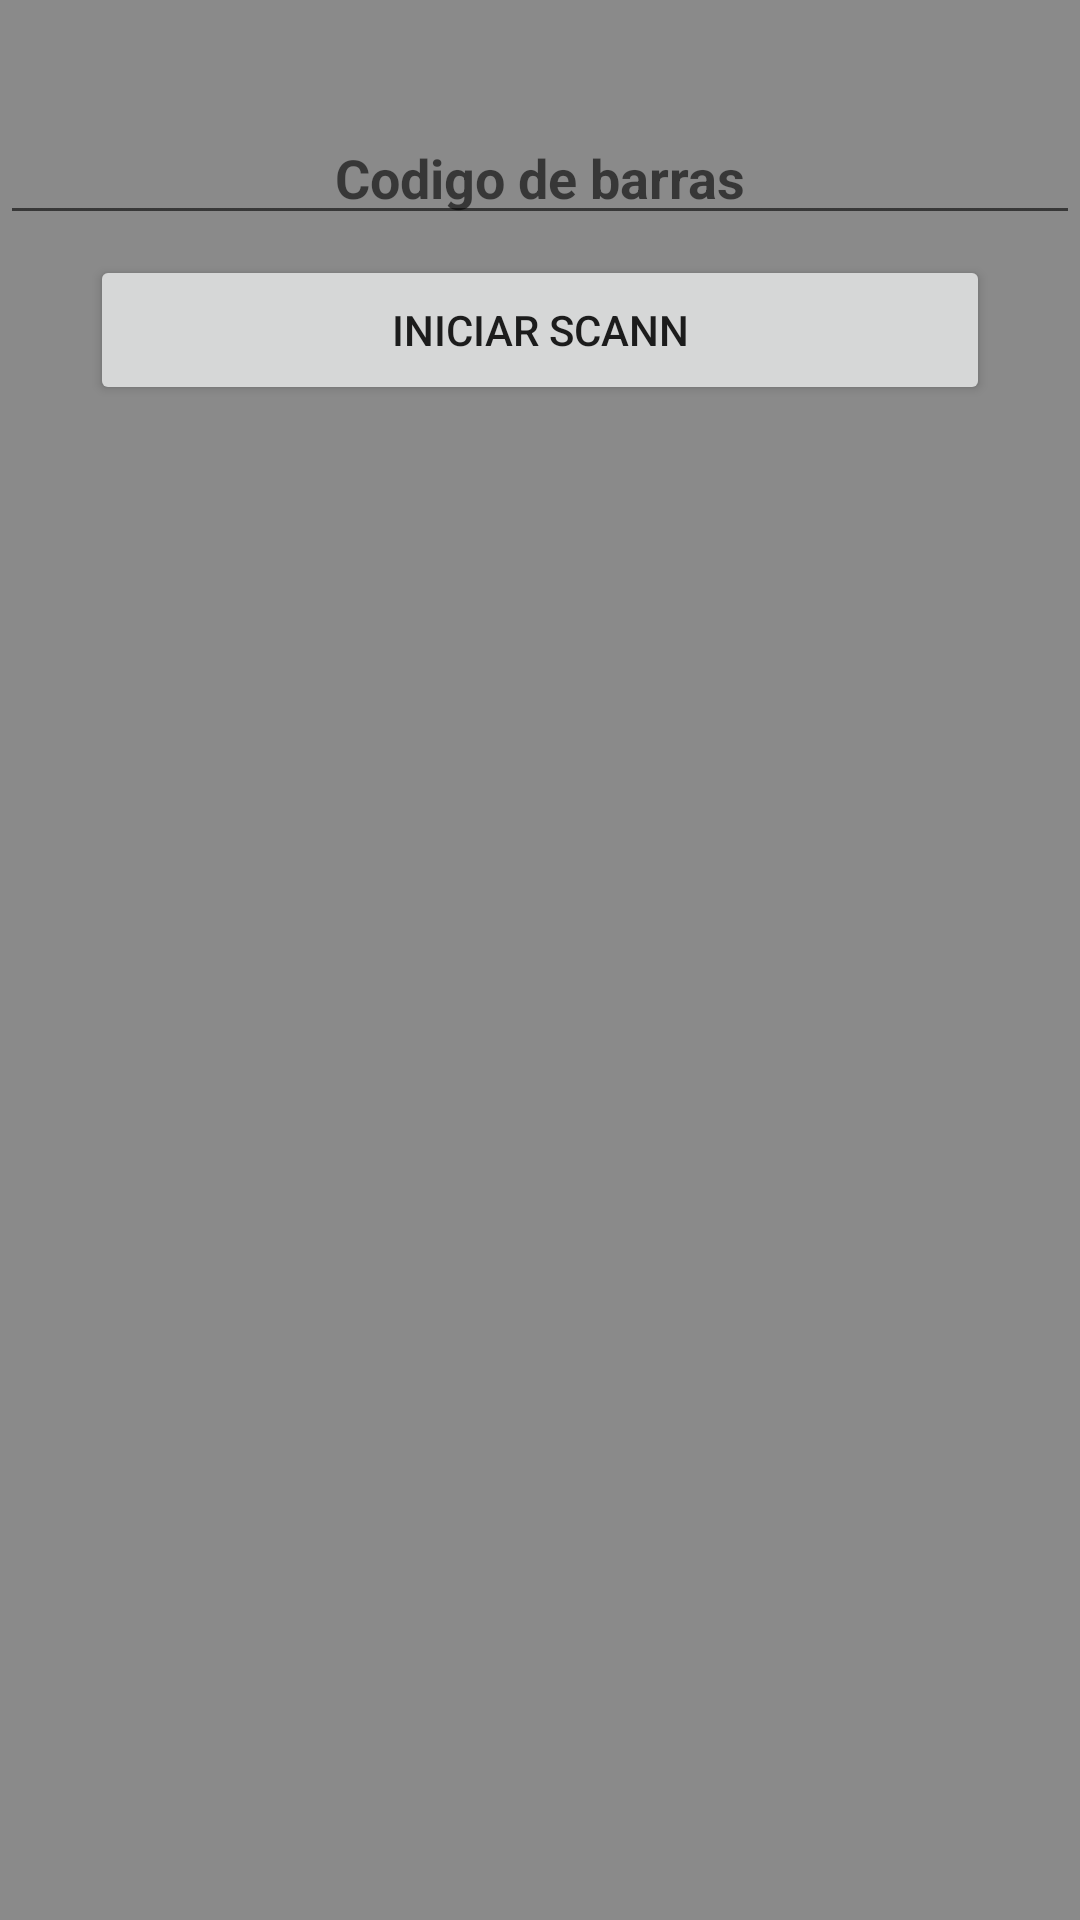

Produce the Android XML layout that renders to this screen, including the resource entries it uses.
<!-- AndroidManifest.xml: application theme Theme.AppBox -->
<!-- res/layout/fragment_escaner.xml -->
<?xml version="1.0" encoding="utf-8"?>
<FrameLayout
    xmlns:android="http://schemas.android.com/apk/res/android"
    xmlns:app="http://schemas.android.com/apk/res-auto"
    xmlns:tools="http://schemas.android.com/tools"
    android:layout_width="match_parent"
    android:layout_height="match_parent"
    android:background="#8A8A8A"
    tools:context=".BlankFragment">

    
    <LinearLayout
        android:layout_width="match_parent"
        android:layout_height="wrap_content"
        android:layout_marginTop="5dp"
        android:orientation="vertical">

        <EditText
            android:id="@+id/etCodigo"
            android:layout_width="match_parent"
            android:layout_height="wrap_content"
            android:layout_marginTop="32dp"
            android:gravity="center"
            android:hint="Codigo de barras"
            android:textColor="#000000"
            android:textStyle="bold"
            app:layout_constraintEnd_toEndOf="parent"
            app:layout_constraintStart_toStartOf="parent"
            app:layout_constraintTop_toBottomOf="@+id/textView" />

        <Button
            android:id="@+id/btnLeerCodigo"
            android:layout_width="300dp"
            android:layout_height="50dp"
            android:layout_gravity="center"
            android:layout_marginBottom="50px"
            android:layout_marginTop="20px"
            android:text="Iniciar Scann"
            app:layout_constraintTop_toBottomOf="@+id/etCodigo" />

    </LinearLayout>

</FrameLayout>
<!-- resources referenced by this layout -->
<resources>
  <style name="Theme.AppBox" parent="Theme.MaterialComponents.DayNight.DarkActionBar">
          
          <item name="colorPrimary">@color/purple_500</item>
          <item name="colorPrimaryVariant">@color/purple_700</item>
          <item name="colorOnPrimary">@color/white</item>
          
          <item name="colorSecondary">@color/teal_200</item>
          <item name="colorSecondaryVariant">@color/teal_700</item>
          <item name="colorOnSecondary">@color/black</item>
          
          <item name="android:statusBarColor" tools:targetApi="l">?attr/colorPrimaryVariant</item>
          
      </style>
  <!-- not gathered from this repository: default colours our renderer supplied (Android Studio template values) -->
  <color name="purple_500">#FF6200EE</color>
  <color name="purple_700">#FF3700B3</color>
  <color name="teal_200">#FF03DAC5</color>
  <color name="teal_700">#FF018786</color>
  <color name="black">#FF000000</color>
  <color name="white">#FFFFFFFF</color>
</resources>
